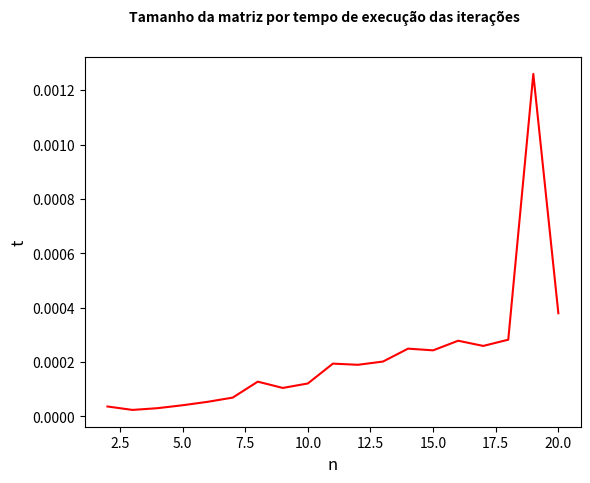

Here is the Python script that generated this plot:
import numpy as np
import matplotlib.pyplot as plt
import time

def mat_n(n):
    m = np.repeat([np.zeros(n,int)],n, axis = 0)
    for i in range(n):
        for j in range(n):
            if j == i-1 or j == i+1:
                m[i][j] = 1
            elif j == i:
                m[i][j] = -2
            else:
                m[i][j] = 0
    return m

#Jacobi
def jacobi(A,b,atol,n):
    x = np.zeros(n,float)
    R = np.zeros(n,float)
    x_novo = np.zeros(n)
    t1 = time.time()
    while True:
        for i in range(n):
            s = 0.0
            for j in range(n):
                s = s + A[i,j]*x[j]
            R[i] = (1.0/A[i,i])*(b[i] - s)
            x_novo[i] = x[i] + R[i]
        x = np.copy(x_novo)
        if np.sqrt(np.dot(R,R)) < atol:
            break
    t2 = time.time()
    t = t2 - t1
    return x,t
#Gauss Seidel
def gauss(A,b,atol,n):
    x = np.zeros(n,float)
    R = np.zeros(n,float)  
    t1 = time.time()  
    while True:
        for i in range(n):
            s = 0.0
            for j in range(n):
                s = s + A[i,j]*x[j]
            R[i] = (1.0/A[i,i])*(b[i]-s)
            x[i] = x[i] + R[i]
           
        if np.sqrt(np.dot(R,R)) < atol:
            break
    t2 = time.time()
    t = t2-t1
    
    return x,t

#SOR
def sor(A,b,atol,n):
    x = np.zeros(n,float)
    R = np.zeros(n,float)
    w = 1.5 #alterar w para maxima convergencia
    t1 = time.time()
    while True:
        for i in range(n):
            s = 0.0
            for j in range(n):
                s = s + A[i,j]*x[j]
            R[i] = (1.0/A[i,i])*(b[i]-s)
            x[i] = x[i] + w*R[i]
            
        if np.sqrt(np.dot(R,R)) < atol:
            break
    t2 = time.time()
    t = t2-t1
    
    return x,t

#metodo gradiente conjugado
def gradconj(A,b,atol,n):
    k = 0
    x = np.zeros(n,float)
    R = np.zeros(n,float)
    aux = np.dot(A,x)
    for i in range(n):
        R[i] = b[i] - aux[i]
    p = np.copy(R)
    t1 = time.time()
    while True:
        s = np.matmul(A,p)
        a = (np.dot(R,R))/(np.dot(p,s))
        R_aux = np.copy(R)
        for i in range(n):
            x[i] = x[i] + a*p[i]
            R[i] = R[i] - a*(s[i])
            
        if np.sqrt(np.dot(R,R)) < atol:
            break
        b = (np.dot(R,R))/(np.dot(R_aux,R_aux))
        for i in range(n):
            p[i] = R[i] + b*p[i]
    t2 = time.time()
    t = t2-t1
    
    return x,t

atol = 1e-7
n = 20

t_jacobi = np.zeros(n-1,float)
t_gauss = np.zeros(n-1,float)
t_sor = np.zeros(n-1,float)
t_gradconj = np.zeros(n-1,float)
    
for i in range(2,n+1):
    A = mat_n(i)
    b = np.zeros(i)
    b[i-1] = -1
    x_aux, t_jacobi[i-2] = jacobi(A,b,atol,i)
    x_aux, t_gauss[i-2] = gauss(A,b,atol,i)
    x_aux, t_sor[i-2] = sor(A,b,atol,i)
    x_aux, t_gradconj[i-2] = gradconj(A,b,atol,i)
    
n = np.linspace(2,n,n-1)

#Inicializando o Grafico

graf = plt.figure()
ax = graf.add_subplot()

#Parâmetros do Grafico

graf.suptitle('Tamanho da matriz por tempo de execução das iterações', fontsize = 10, fontweight = 'bold', usetex = False)
ax.set_ylabel(r't', fontsize = 12, usetex = False)
ax.set_xlabel(r'n', fontsize = 12, usetex = False)

#plt.plot(n,t_jacobi)
#plt.plot(n,t_gauss)
#plt.plot(n,t_sor)
plt.plot(n,t_gradconj, 'r')
plt.show()